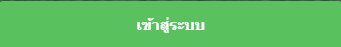
Workflow: 10.1_Post Timeline Line

Step 1 [try]: click on the button 'เข้าสู่ระบบ'

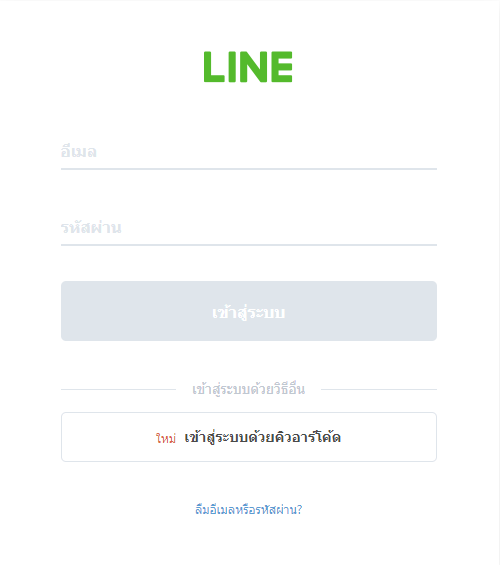
Step 2: find the element

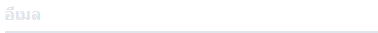
Step 3: type [username] into the text box

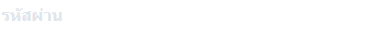
Step 4: type a value into the text box

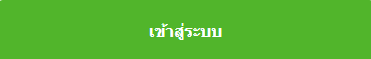
Step 5: click on the button

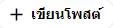
Step 6: click on the button 'เขียนโพสต์'

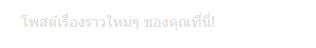
Step 7 [then]: type "[row("เลขที่พัสดุ").ToString+" : "+row(" ชื่อ - นามสกุล").ToString+"[k(enter)]"]" into the text box

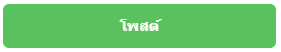
Step 8: click on the button
